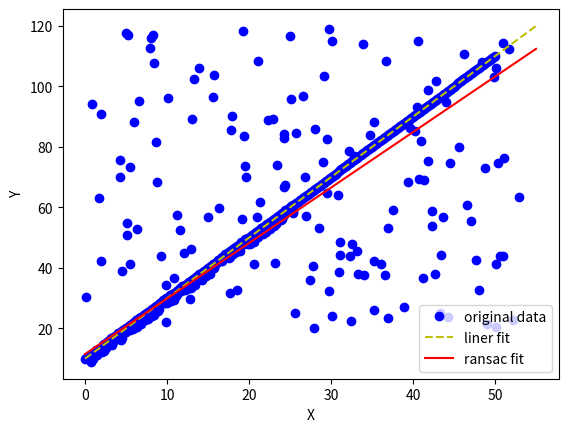

The matplotlib source for this figure:
import numpy as np
import matplotlib.pyplot as plt
import random


def least_squares(x, y, n):
    s1, s2, s3, s4 = 0, 0, 0, 0
    for i in range(n):
        s1 = s1 + x[i] * y[i]
        s2 = s2 + x[i]
        s3 = s3 + y[i]
        s4 = s4 + x[i] * x[i]
    k = (n * s1 - s2 * s3) / (s4 * n - s2 * s2)
    b = (s3 - k * s2) / n
    return k, b

def data(size, k, b):   #生成线性数据集
    X = np.linspace(0, 50, size)
    Y = k * X + b
    random_x = list(X)
    random_y = list(Y)
    # 添加直线随机噪声
    for i in range(int(size/2)):
        random_x.append(X[i] + random.uniform(0.5, 0.5))
        random_y.append(Y[i] + random.uniform(-1.5, 1.5))
        # 添加随机噪声
    for i in range(int(size/2)):
        random_x.append(random.uniform(0, 55))
        random_y.append(random.uniform(20, 120))
    RANDOM_X = np.array(random_x)  # 散点图的横轴。
    RANDOM_Y = np.array(random_y)
    return RANDOM_X, RANDOM_Y

'''
n - 生成模型所需的最少样本点
        k - 最大迭代次数
        t - 阈值:作为判断点满足模型的条件
        d - 拟合较好时,需要的样本点最少的个数,当做阈值看待
iterations = 0
best_model (k, b) = 0， 0
best_total_X, Y = []
best_error = 无穷大
while(iterations < k)
  maybe_inliers = 从数据集中随机选择n个点
  maybe_model（k, b） = 适合于maybe_inliers的模型参数
  maybe_totalX,Y = maybe_inliers

  for(每个数据集中不属于maybe_inliers的点)
    if(如果点适合于maybe_model，且错误小于t)
      将点添加到maybe_total
  if(maybe_total中的元素数目大于d)
    已经找到好的模型，现在测试该模型到底有多好
    better_model = 适合于maybe_total中所有点的模型参数
    this_error = better_model究竟如何适合这些点的度量
    if(this_error < best_error)
      我们发现了比以前更好的模型，保存该模型直到更好的模型出现
      best_model = better_model
      best_error = this_error
  iteration++

return best_model, best_error
'''

def ransac(X, Y, n, K, t, d):
    iterations = 0
    best_k, best_b = 0, 0
    best_error = np.inf
    while iterations < K:
        maybe_inliers_X = []
        maybe_inliers_Y = []
        sample_index = random.sample(range(len(X)), n)
        for i in sample_index:
            maybe_inliers_X.append(X[i])
            maybe_inliers_Y.append(Y[i])
        maybe_total_X, maybe_total_Y = maybe_inliers_X, maybe_inliers_Y
        maybe_outers_X = list(set(X) - set(maybe_inliers_X))
        maybe_outers_Y = list(set(Y) - set(maybe_inliers_Y))
        k, b = least_squares(maybe_inliers_X, maybe_inliers_Y, n)

        for x, y in zip(maybe_outers_X, maybe_outers_Y):
            y_estimate = k * x + b
            if abs(y_estimate - y) < t:
                maybe_total_X.append(x)
                maybe_total_Y.append(y)
        if len(maybe_total_X) > d:
            this_error = []
            k, b = least_squares(maybe_total_X, maybe_total_Y, len(maybe_total_X))
            for x, y in zip(maybe_total_X, maybe_total_Y):
                y_estimate = k * x + b
                this_error.append(abs(y_estimate - y))
            this_error = np.mean(this_error)
            if this_error < best_error:
                best_b = b
                best_k = k
                best_error = this_error

        iterations += 1
    return best_k, best_b, best_error


if __name__ == "__main__":
    data = data(300, 2, 10)  # 300+300个点， y = 2x + 10
    ransac = ransac(data[0], data[1], 50, 500, 1.5, 80)
    print("Coeff: {} Intercept: {} error:{}".format(ransac[0], ransac[1], ransac[2]))

    plt.figure()
    plt.xlabel('X')
    plt.ylabel('Y')
    plt.plot(data[0], data[1], 'bo', label='original data')
    c = np.linspace(0, 55, 3)
    plt.plot(c, 2 * c + 10, 'y--', label='liner fit')
    plt.plot(c, ransac[0] * c + ransac[1], 'r', label='ransac fit')
    plt.legend()
    plt.show()



